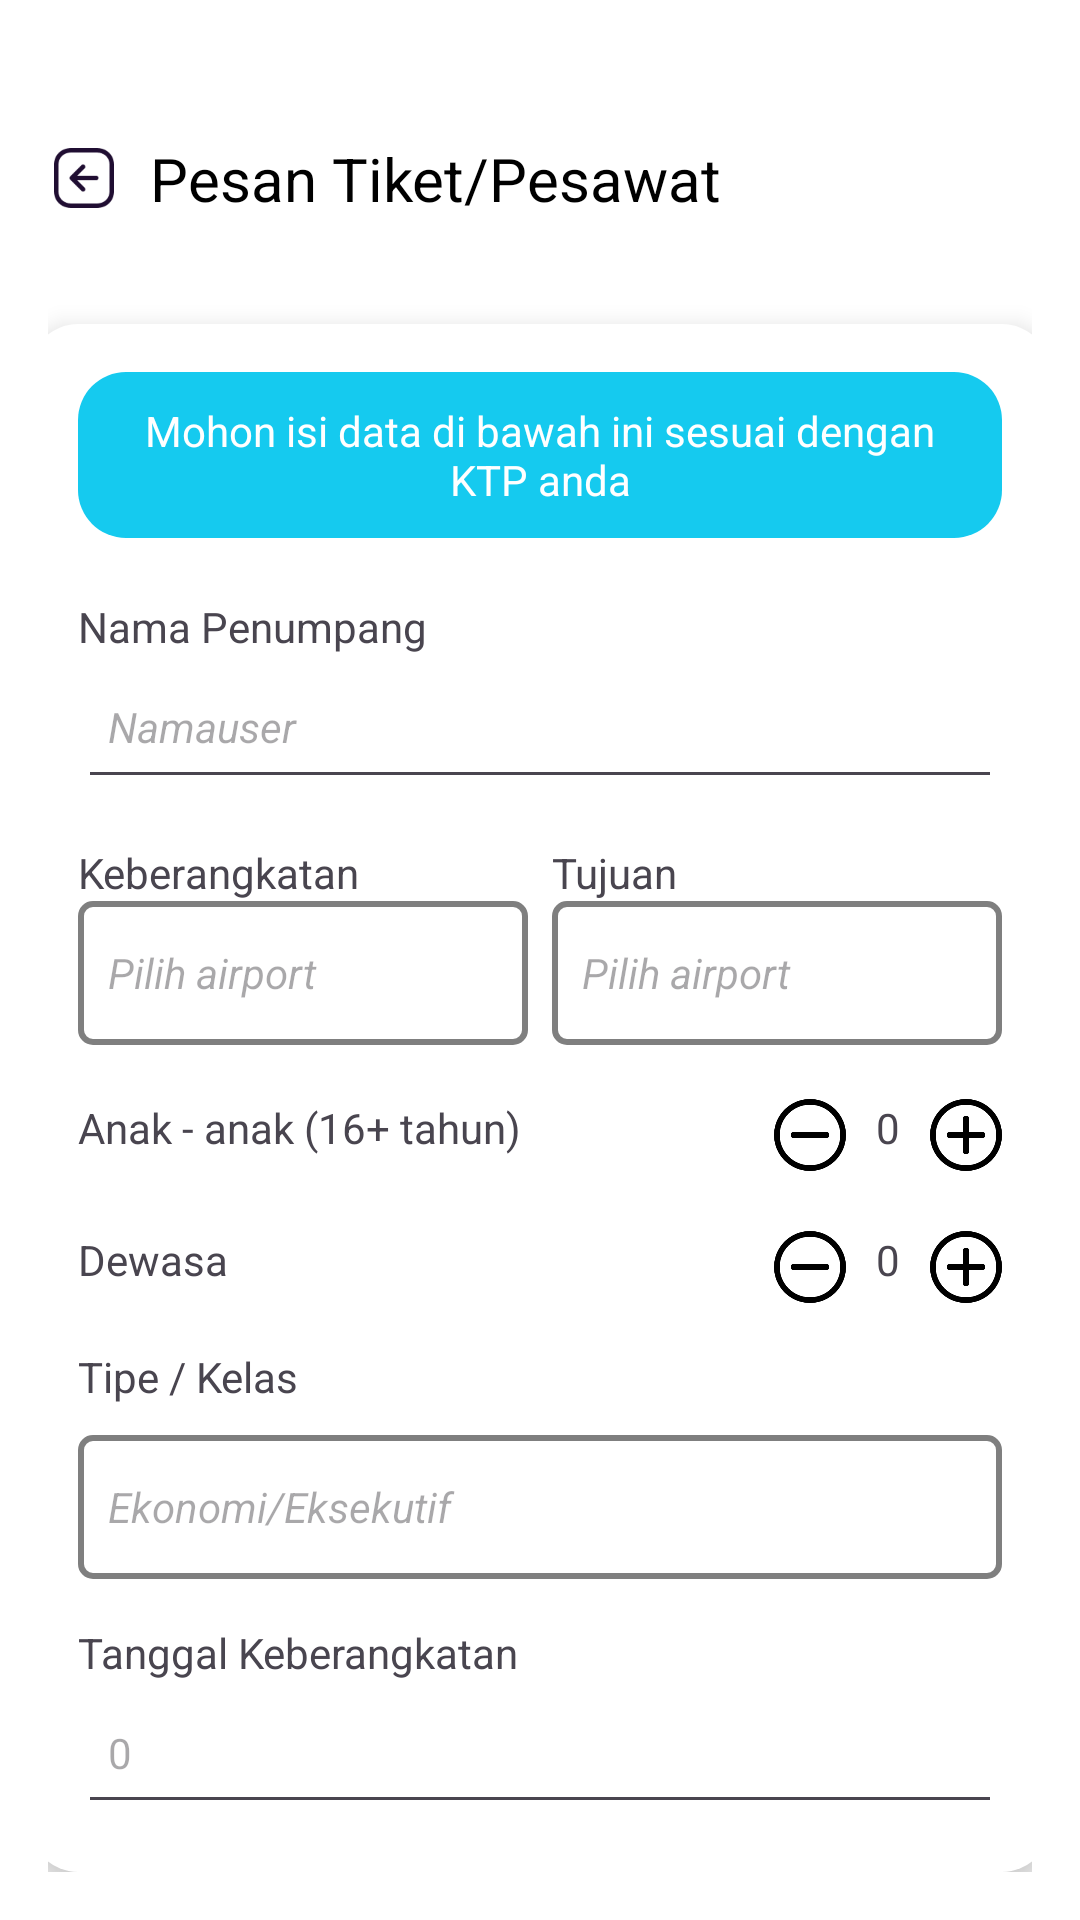

Layout XML and referenced resources for this Android screen:
<!-- AndroidManifest.xml: application theme Theme.PemesananTiketAra -->
<!-- res/layout/activity_pesentiket.xml -->
<LinearLayout
    xmlns:android="http://schemas.android.com/apk/res/android"
    android:layout_width="match_parent"
    android:layout_height="match_parent"
    android:background="#ffffff"
    android:orientation="vertical"
    android:padding="16dp">

    <LinearLayout
        android:layout_width="match_parent"
        android:layout_height="wrap_content"
        android:orientation="horizontal"
        android:layout_marginTop="30dp"
        android:gravity="center_vertical">

        <ImageView
            android:layout_width="24dp"
            android:layout_height="24dp"
            android:src="@drawable/iconback" />

        <TextView
            android:layout_width="wrap_content"
            android:layout_height="wrap_content"
            android:layout_marginStart="10dp"
            android:text="Pesan Tiket/Pesawat"
            android:textSize="20sp"
            android:textColor="#000000" />
    </LinearLayout>
    <LinearLayout
        android:layout_width="340dp"
        android:layout_height="wrap_content"
        android:orientation="vertical"
        android:background="@drawable/transportation_radius"
        android:padding="16dp"
        android:layout_gravity="center"
        android:elevation="5dp"
        android:layout_marginTop="35dp">

        
        <TextView
            android:layout_width="match_parent"
            android:layout_height="wrap_content"
            android:background="@drawable/transportation_shadow"
            android:gravity="center"
            android:padding="10dp"
            android:text="Mohon isi data di bawah ini sesuai dengan KTP anda"
            android:textColor="#ffffff"
            android:textSize="14sp" />

        
        <TextView
            android:layout_width="wrap_content"
            android:layout_height="wrap_content"
            android:text="Nama Penumpang"
            android:textSize="14sp"
            android:layout_marginTop="20dp" />

        <EditText
            android:layout_width="match_parent"
            android:layout_height="wrap_content"
            android:hint="Namauser"
            android:minHeight="48dp"
            android:padding="10dp"
            android:textSize="14sp"
            android:textStyle="italic" />

        
        <LinearLayout
            android:layout_width="match_parent"
            android:layout_height="wrap_content"
            android:orientation="horizontal"
            android:layout_marginTop="15dp"
            android:weightSum="2">

            <LinearLayout
                android:layout_width="0dp"
                android:layout_height="wrap_content"
                android:layout_weight="1"
                android:orientation="vertical">

                <TextView
                    android:layout_width="wrap_content"
                    android:layout_height="wrap_content"
                    android:text="Keberangkatan"
                    android:textSize="14sp" />

                <EditText
                    android:layout_width="match_parent"
                    android:layout_height="wrap_content"
                    android:background="@drawable/edittext_border"
                    android:hint="Pilih airport"
                    android:minHeight="48dp"
                    android:padding="10dp"
                    android:textSize="14sp"
                    android:textStyle="italic" />
            </LinearLayout>

            <LinearLayout
                android:layout_width="0dp"
                android:layout_height="wrap_content"
                android:layout_weight="1"
                android:orientation="vertical"
                android:layout_marginStart="8dp">

                <TextView
                    android:layout_width="wrap_content"
                    android:layout_height="wrap_content"
                    android:text="Tujuan"
                    android:textSize="14sp" />

                <EditText
                    android:layout_width="match_parent"
                    android:layout_height="wrap_content"
                    android:background="@drawable/edittext_border"
                    android:hint="Pilih airport"
                    android:minHeight="48dp"
                    android:padding="10dp"
                    android:textSize="14sp"
                    android:textStyle="italic" />
            </LinearLayout>
        </LinearLayout>

        <LinearLayout
            android:layout_width="match_parent"
            android:layout_height="wrap_content"
            android:orientation="horizontal"
            android:layout_marginTop="8dp">

            <TextView
                android:layout_width="wrap_content"
                android:layout_height="wrap_content"
                android:layout_marginTop="10dp"
                android:text="Anak - anak (16+ tahun)"
                android:textSize="14sp"/>

            <RelativeLayout
                android:layout_width="match_parent"
                android:layout_height="wrap_content"
                android:layout_marginTop="10dp">

            <LinearLayout
                android:layout_width="wrap_content"
                android:layout_height="wrap_content"
                android:layout_alignParentEnd="true"
                android:orientation="horizontal">

                <ImageView
                    android:layout_width="24dp"
                    android:layout_height="24dp"
                    android:layout_marginEnd="10dp"
                    android:src="@drawable/iconminus" />

                <TextView
                    android:layout_width="wrap_content"
                    android:layout_height="wrap_content"
                    android:layout_marginStart="0dp"
                    android:text="0"
                    android:textSize="14sp" />

                <ImageView
                    android:layout_width="24dp"
                    android:layout_height="24dp"
                    android:src="@drawable/iconplus"
                    android:layout_marginStart="10dp"/>
            </LinearLayout>
            </RelativeLayout>
        </LinearLayout>



        <LinearLayout
            android:layout_width="match_parent"
            android:layout_height="wrap_content"
            android:orientation="horizontal"
            android:layout_marginTop="20dp">

            <TextView
                android:layout_width="wrap_content"
                android:layout_height="wrap_content"
                android:text="Dewasa"
                android:textSize="14sp" />

            <RelativeLayout
                android:layout_width="match_parent"
                android:layout_height="wrap_content">

            <LinearLayout
                android:layout_width="wrap_content"
                android:layout_height="wrap_content"
                android:layout_alignParentEnd="true"
                android:orientation="horizontal">

                <ImageView
                    android:layout_width="24dp"
                    android:layout_height="24dp"
                    android:src="@drawable/iconminus"
                    android:layout_marginEnd="10dp" />
                <TextView
                    android:layout_width="wrap_content"
                    android:layout_height="wrap_content"
                    android:text="0"
                    android:textSize="14sp" />

                <ImageView
                    android:layout_width="24dp"
                    android:layout_height="24dp"
                    android:layout_marginStart="10dp"
                    android:src="@drawable/iconplus"/>
            </LinearLayout>
            </RelativeLayout>
        </LinearLayout>

        
        <TextView
            android:layout_width="wrap_content"
            android:layout_height="wrap_content"
            android:text="Tipe / Kelas"
            android:textSize="14sp"
            android:layout_marginTop="15dp" />

        <EditText
            android:layout_width="match_parent"
            android:layout_height="wrap_content"
            android:background="@drawable/edittext_border"
            android:hint="Ekonomi/Eksekutif"
            android:layout_marginTop="10dp"
            android:minHeight="48dp"
            android:padding="10dp"
            android:textSize="14sp"
            android:textStyle="italic" />

        <TextView
            android:layout_width="wrap_content"
            android:layout_height="wrap_content"
            android:text="Tanggal Keberangkatan"
            android:textSize="14sp"
            android:layout_marginTop="15dp" />

        <EditText
            android:layout_width="match_parent"
            android:layout_height="wrap_content"
            android:hint="0"
            android:minHeight="48dp"
            android:padding="10dp"
            android:textSize="14sp" />

        <TextView
            android:layout_width="wrap_content"
            android:layout_height="wrap_content"
            android:text="Nomor Telp / Hp"
            android:textSize="14sp"
            android:layout_marginTop="15dp" />

        <EditText
            android:layout_width="match_parent"
            android:layout_height="wrap_content"
            android:hint="0"
            android:minHeight="48dp"
            android:padding="10dp"
            android:textSize="14sp" />

    </LinearLayout>
    <TextView
        android:id="@+id/pesan"
        android:layout_width="333dp"
        android:layout_height="41dp"
        android:background="@drawable/transportation_shadow"
        android:gravity="center"
        android:layout_gravity="center"
        android:layout_marginTop="40dp"
        android:padding="10dp"
        android:text="Pesan Sekarang"
        android:textColor="#ffffff"
        android:textSize="14sp" />

</LinearLayout>
<!-- resources referenced by this layout -->
<resources>
  <!-- drawable edittext_border (drawable) -->
  <shape xmlns:android="http://schemas.android.com/apk/res/android">
      <solid android:color="@android:color/transparent" />
      <stroke
          android:width="2dp"
          android:color="#80000000" /> 
      <corners android:radius="4dp" /> 
  </shape>
  <!-- drawable iconback: png bitmap (drawable, 1757 bytes) -->
  <!-- drawable iconminus: png bitmap (drawable, 3256 bytes) -->
  <!-- drawable iconplus: png bitmap (drawable, 3461 bytes) -->
  <!-- drawable transportation_radius (drawable) -->
  <shape xmlns:android="http://schemas.android.com/apk/res/android">
      <corners android:radius="16dp" />
      <solid android:color="#FFFFFF" />
  </shape>
  <!-- drawable transportation_shadow (drawable) -->
  <shape xmlns:android="http://schemas.android.com/apk/res/android">
      <corners android:radius="16dp" />
      <solid android:color="#15CAEF" />
  </shape>
  <style name="Theme.PemesananTiketAra" parent="Base.Theme.PemesananTiketAra" />
  <style name="Base.Theme.PemesananTiketAra" parent="Theme.Material3.DayNight.NoActionBar">
          
          
      </style>
</resources>
